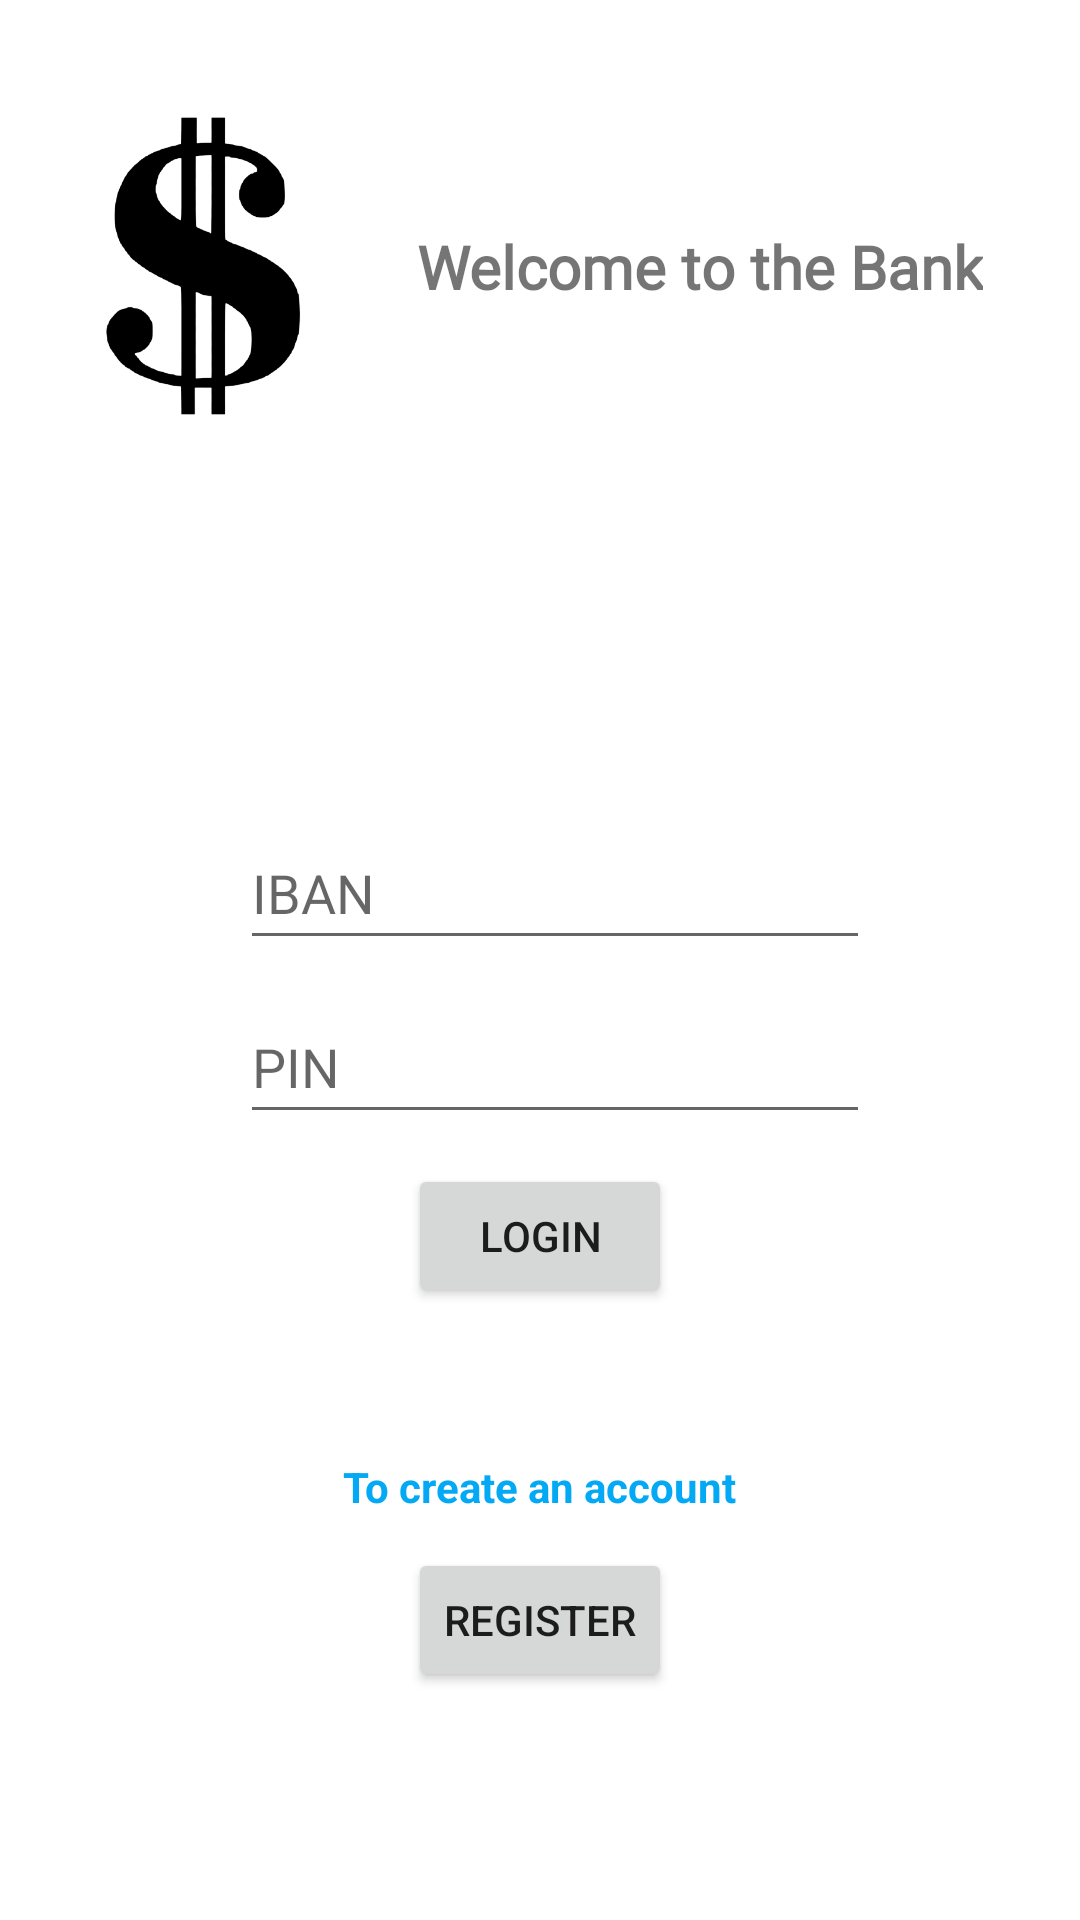

Reconstruct the res/layout file that produces this screen, plus the resources it refers to.
<!-- AndroidManifest.xml: application theme Theme.BankingApp -->
<!-- res/layout/activity_main.xml -->
<?xml version="1.0" encoding="utf-8"?>
<androidx.constraintlayout.widget.ConstraintLayout xmlns:android="http://schemas.android.com/apk/res/android"
    xmlns:app="http://schemas.android.com/apk/res-auto"
    xmlns:tools="http://schemas.android.com/tools"
    android:layout_width="match_parent"
    android:layout_height="match_parent"
    tools:context=".MainActivity">

    <ImageView
        android:id="@+id/imageView"
        android:layout_width="100dp"
        android:layout_height="100dp"
        android:layout_marginStart="10dp"
        android:layout_marginTop="25dp"
        android:src="@mipmap/dolar_sign_intro"
        app:layout_constraintBottom_toTopOf="@+id/guideline2"
        app:layout_constraintEnd_toEndOf="parent"
        app:layout_constraintHorizontal_bias="0.03"
        app:layout_constraintStart_toStartOf="parent"
        app:layout_constraintTop_toTopOf="parent"
        tools:srcCompat="@tools:sample/avatars" />

    <TextView
        android:id="@+id/textView"
        android:layout_width="wrap_content"
        android:layout_height="wrap_content"
        android:fontFamily="@font/amarante"
        android:text="Welcome to the Bank"
        android:textSize="20sp"
        android:textStyle="bold"
        app:layout_constraintBottom_toBottomOf="@+id/imageView"
        app:layout_constraintEnd_toEndOf="parent"
        app:layout_constraintHorizontal_bias="0.398"
        app:layout_constraintStart_toEndOf="@+id/imageView"
        app:layout_constraintTop_toTopOf="@+id/imageView" />

    <EditText
        android:id="@+id/tvIbanR"
        android:layout_width="wrap_content"
        android:layout_height="wrap_content"
        android:layout_marginStart="10dp"
        android:layout_marginTop="120dp"
        android:ems="10"
        android:hint="IBAN"
        android:inputType="number"
        android:minHeight="48dp"
        app:layout_constraintEnd_toEndOf="parent"
        app:layout_constraintHorizontal_bias="0.5"
        app:layout_constraintStart_toStartOf="parent"
        app:layout_constraintTop_toTopOf="@+id/guideline2" />

    <EditText
        android:id="@+id/tvPinR"
        android:layout_width="wrap_content"
        android:layout_height="wrap_content"
        android:layout_marginStart="10dp"
        android:layout_marginTop="10dp"
        android:ems="10"
        android:hint="PIN"
        android:inputType="numberPassword"
        android:minHeight="48dp"
        app:layout_constraintEnd_toEndOf="parent"
        app:layout_constraintHorizontal_bias="0.5"
        app:layout_constraintStart_toStartOf="parent"
        app:layout_constraintTop_toBottomOf="@+id/tvIbanR" />

    <Button
        android:id="@+id/btnRegisterUser"
        android:layout_width="wrap_content"
        android:layout_height="wrap_content"
        android:layout_marginTop="10dp"
        android:text="LogIn"
        app:layout_constraintEnd_toEndOf="parent"
        app:layout_constraintHorizontal_bias="0.5"
        app:layout_constraintStart_toStartOf="parent"
        app:layout_constraintTop_toBottomOf="@+id/tvPinR" />

    <Button
        android:id="@+id/btnRegister"
        android:layout_width="wrap_content"
        android:layout_height="wrap_content"
        android:layout_marginTop="11dp"
        android:text="Register"
        android:visibility="visible"
        app:layout_constraintEnd_toEndOf="parent"
        app:layout_constraintHorizontal_bias="0.5"
        app:layout_constraintStart_toStartOf="parent"
        app:layout_constraintTop_toBottomOf="@+id/txtWarnRegister" />

    <TextView
        android:id="@+id/txtWarnRegister"
        android:layout_width="wrap_content"
        android:layout_height="wrap_content"
        android:layout_marginTop="50dp"
        android:text="To create an account"
        android:textColor="#03A9F4"
        android:textStyle="bold"
        android:visibility="visible"
        app:layout_constraintEnd_toEndOf="parent"
        app:layout_constraintHorizontal_bias="0.5"
        app:layout_constraintStart_toStartOf="parent"
        app:layout_constraintTop_toBottomOf="@+id/btnRegisterUser" />

    <androidx.constraintlayout.widget.Guideline
        android:id="@+id/guideline2"
        android:layout_width="wrap_content"
        android:layout_height="wrap_content"
        android:orientation="horizontal"
        app:layout_constraintGuide_begin="152dp" />

    <androidx.constraintlayout.widget.Guideline
        android:id="@+id/guideline3"
        android:layout_width="wrap_content"
        android:layout_height="wrap_content"
        android:orientation="vertical"
        app:layout_constraintGuide_begin="50dp" />
</androidx.constraintlayout.widget.ConstraintLayout>
<!-- resources referenced by this layout -->
<resources>
  <!-- mipmap dolar_sign_intro: png bitmap (mipmap-xxhdpi, 31966 bytes) -->
  <style name="Theme.BankingApp" parent="Theme.MaterialComponents.DayNight.DarkActionBar">
          
          <item name="colorPrimary">#2196F3</item>
          <item name="colorPrimaryVariant">#3F51B5</item>
          <item name="colorOnPrimary">@color/white</item>
          
          <item name="colorSecondary">#03A9F4</item>
          <item name="colorSecondaryVariant">#2196F3</item>
          <item name="colorOnSecondary">@color/black</item>
          
          <item name="android:statusBarColor" tools:targetApi="l">?attr/colorPrimaryVariant</item>
          
      </style>
  <color name="white">#FFFFFFFF</color>
  <color name="black">#FF000000</color>
</resources>
